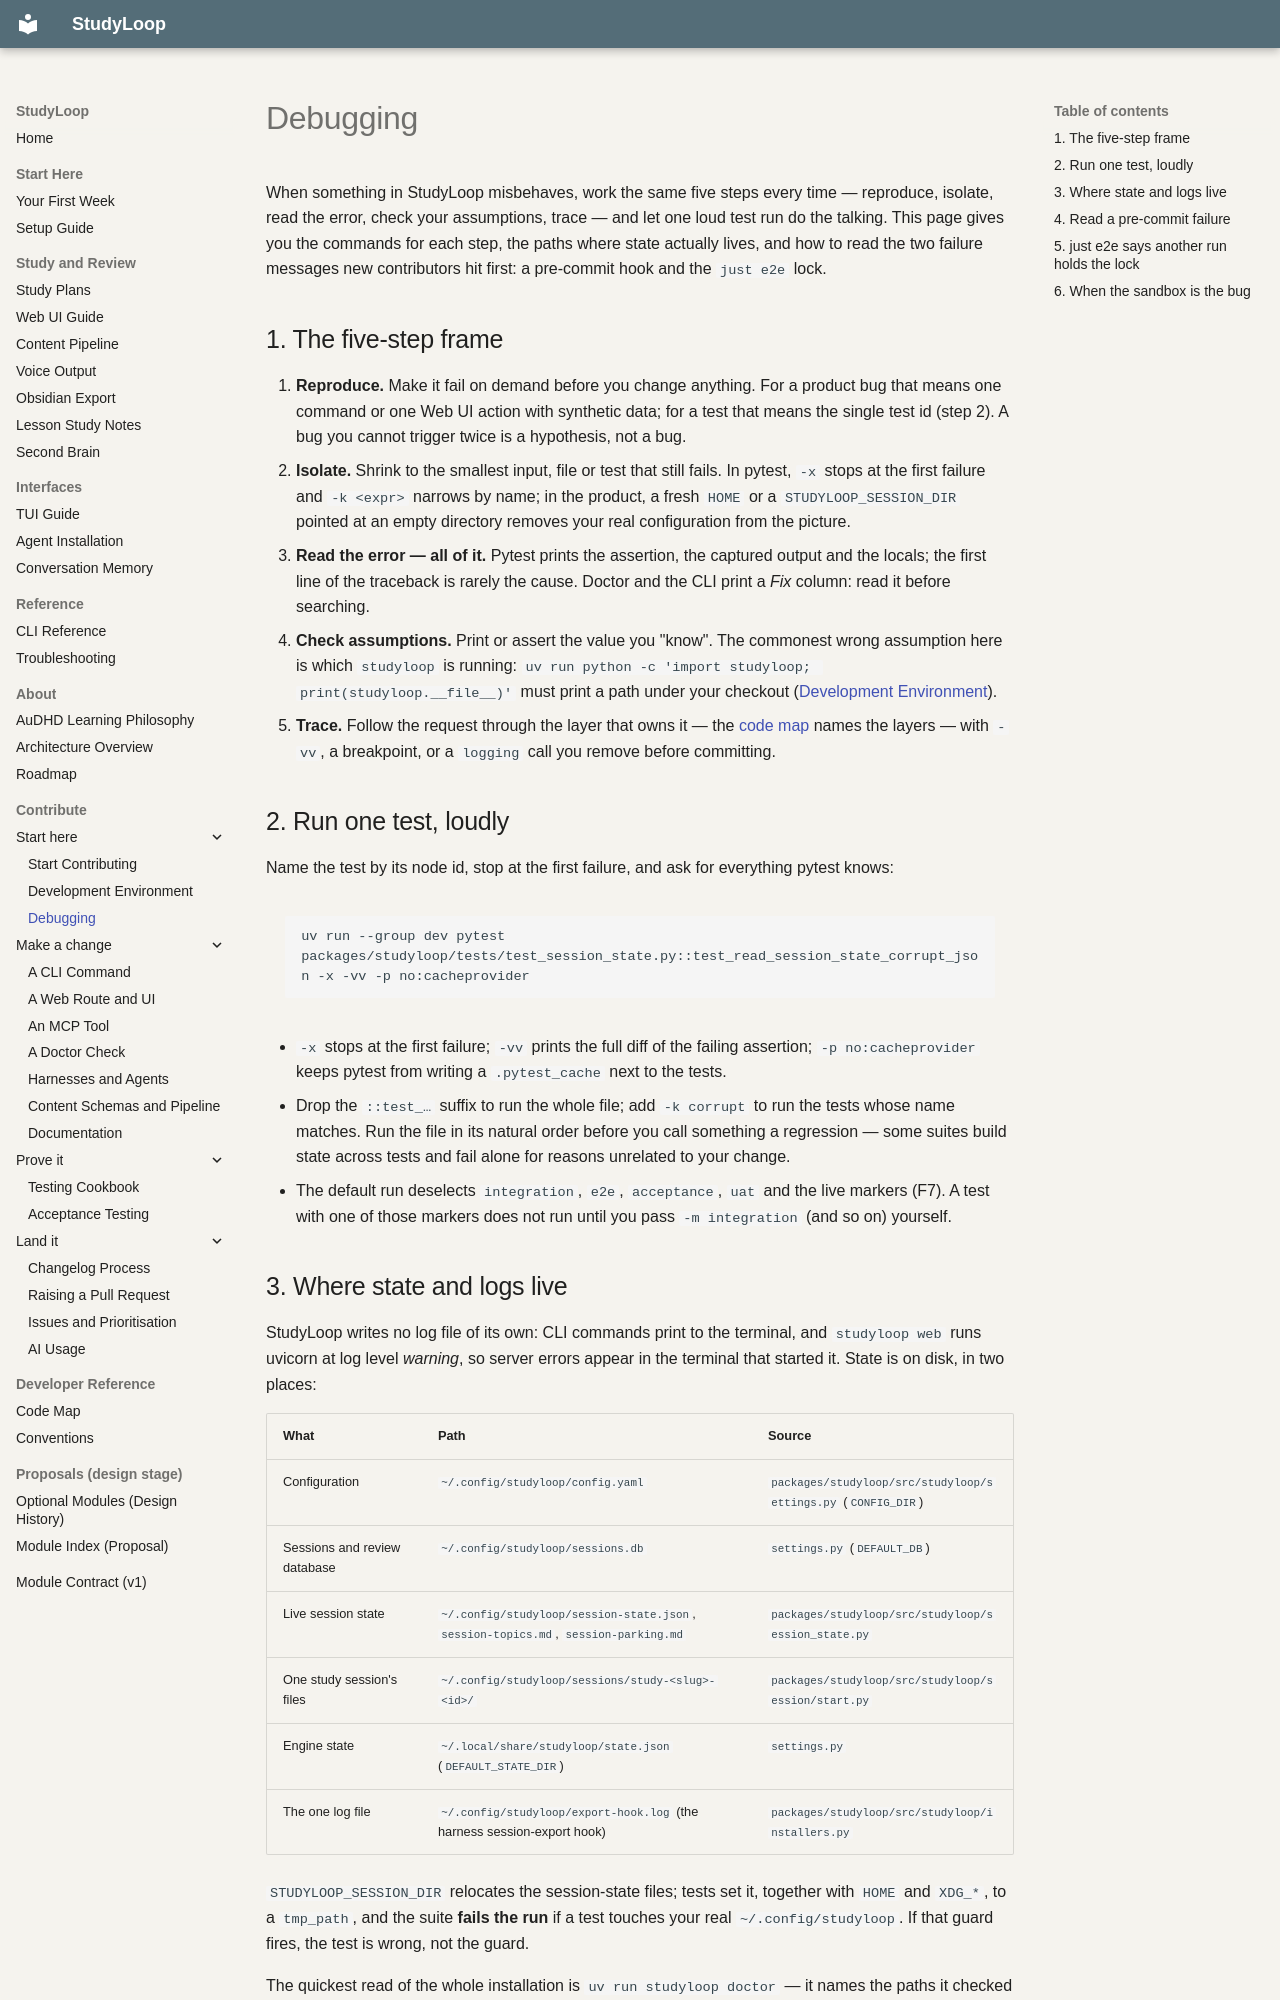

repository: NetDevAutomate/StudyLoop · page: contributor-debugging/index.html · generator: mkdocs

# Debugging

<!-- facts: F7 F16 -->

When something in StudyLoop misbehaves, work the same five steps every time — reproduce, isolate,
read the error, check your assumptions, trace — and let one loud test run do the talking. This page
gives you the commands for each step, the paths where state actually lives, and how to read the two
failure messages new contributors hit first: a pre-commit hook and the `just e2e` lock.

## 1. The five-step frame

1. **Reproduce.** Make it fail on demand before you change anything. For a product bug that means
   one command or one Web UI action with synthetic data; for a test that means the single test id
   (step 2). A bug you cannot trigger twice is a hypothesis, not a bug.
2. **Isolate.** Shrink to the smallest input, file or test that still fails. In pytest, `-x` stops at
   the first failure and `-k <expr>` narrows by name; in the product, a fresh `HOME` or a
   `STUDYLOOP_SESSION_DIR` pointed at an empty directory removes your real configuration from the picture.
3. **Read the error — all of it.** Pytest prints the assertion, the captured output and the locals;
   the first line of the traceback is rarely the cause. Doctor and the CLI print a *Fix* column:
   read it before searching.
4. **Check assumptions.** Print or assert the value you "know". The commonest wrong assumption here
   is which `studyloop` is running: `uv run python -c 'import studyloop; print(studyloop.__file__)'`
   must print a path under your checkout ([Development Environment](contributor-environment.md)).
5. **Trace.** Follow the request through the layer that owns it — the
   [code map](contributor-code-map.md) names the layers — with `-vv`, a breakpoint, or a
   `logging` call you remove before committing.

## 2. Run one test, loudly

Name the test by its node id, stop at the first failure, and ask for everything pytest knows:

```bash
uv run --group dev pytest packages/studyloop/tests/test_session_state.py::test_read_session_state_corrupt_json -x -vv -p no:cacheprovider
```

- `-x` stops at the first failure; `-vv` prints the full diff of the failing assertion;
  `-p no:cacheprovider` keeps pytest from writing a `.pytest_cache` next to the tests.
- Drop the `::test_…` suffix to run the whole file; add `-k corrupt` to run the tests whose name
  matches. Run the file in its natural order before you call something a regression — some suites
  build state across tests and fail alone for reasons unrelated to your change.
- The default run deselects `integration`, `e2e`, `acceptance`, `uat` and the live markers (F7). A
  test with one of those markers does not run until you pass `-m integration` (and so on) yourself.
